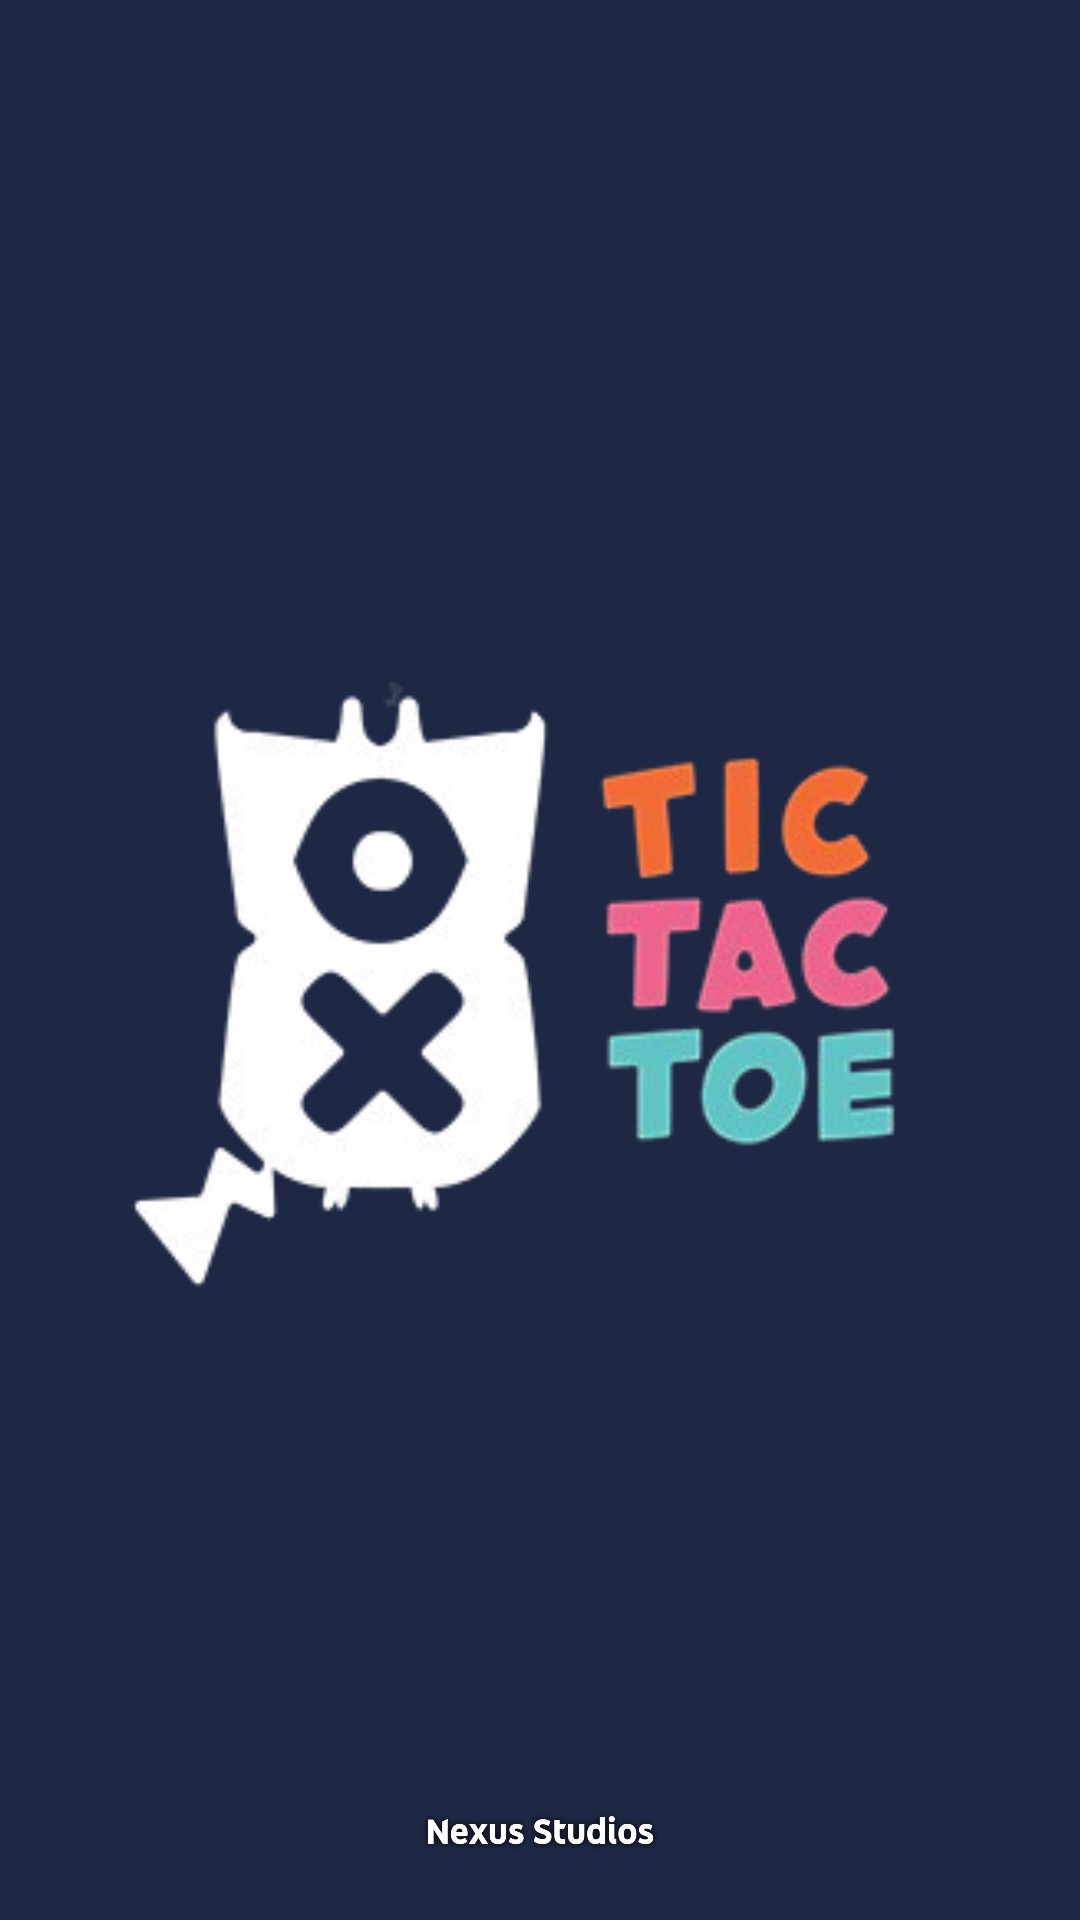

This screen was rendered from an Android layout file. Write that file and the resources it references.
<!-- AndroidManifest.xml: application theme Theme.TicTacToe -->
<!-- res/layout/activity_splash_screen.xml -->
<?xml version="1.0" encoding="utf-8"?>
<androidx.constraintlayout.widget.ConstraintLayout xmlns:android="http://schemas.android.com/apk/res/android"
    xmlns:app="http://schemas.android.com/apk/res-auto"
    xmlns:tools="http://schemas.android.com/tools"
    android:id="@+id/main"
    android:layout_width="match_parent"
    android:layout_height="match_parent"
    android:background="#1E2844"
    tools:context=".SplashScreen">

    <ImageView
        android:id="@+id/logo"
        android:layout_width="444dp"
        android:layout_height="364dp"
        android:importantForAccessibility="no"
        app:layout_constraintBottom_toBottomOf="parent"
        app:layout_constraintEnd_toEndOf="parent"
        app:layout_constraintHorizontal_bias="0.5"
        app:layout_constraintStart_toStartOf="parent"
        app:layout_constraintTop_toTopOf="parent"
        app:layout_constraintVertical_bias="0.5"
        app:srcCompat="@drawable/logos" />

    <ImageView
        android:id="@+id/imageView4"
        android:layout_width="126dp"
        android:layout_height="23dp"
        android:contentDescription="@string/TODOtodo"
        app:layout_constraintBottom_toBottomOf="parent"
        app:layout_constraintEnd_toEndOf="parent"
        app:layout_constraintStart_toStartOf="parent"
        app:layout_constraintTop_toBottomOf="@+id/logo"
        app:layout_constraintVertical_bias="0.841"
        app:srcCompat="@drawable/studios" />
</androidx.constraintlayout.widget.ConstraintLayout>
<!-- resources referenced by this layout -->
<resources>
  <!-- drawable logos: png bitmap (drawable, 36302 bytes) -->
  <!-- drawable studios: png bitmap (drawable, 99523 bytes) -->
</resources>
